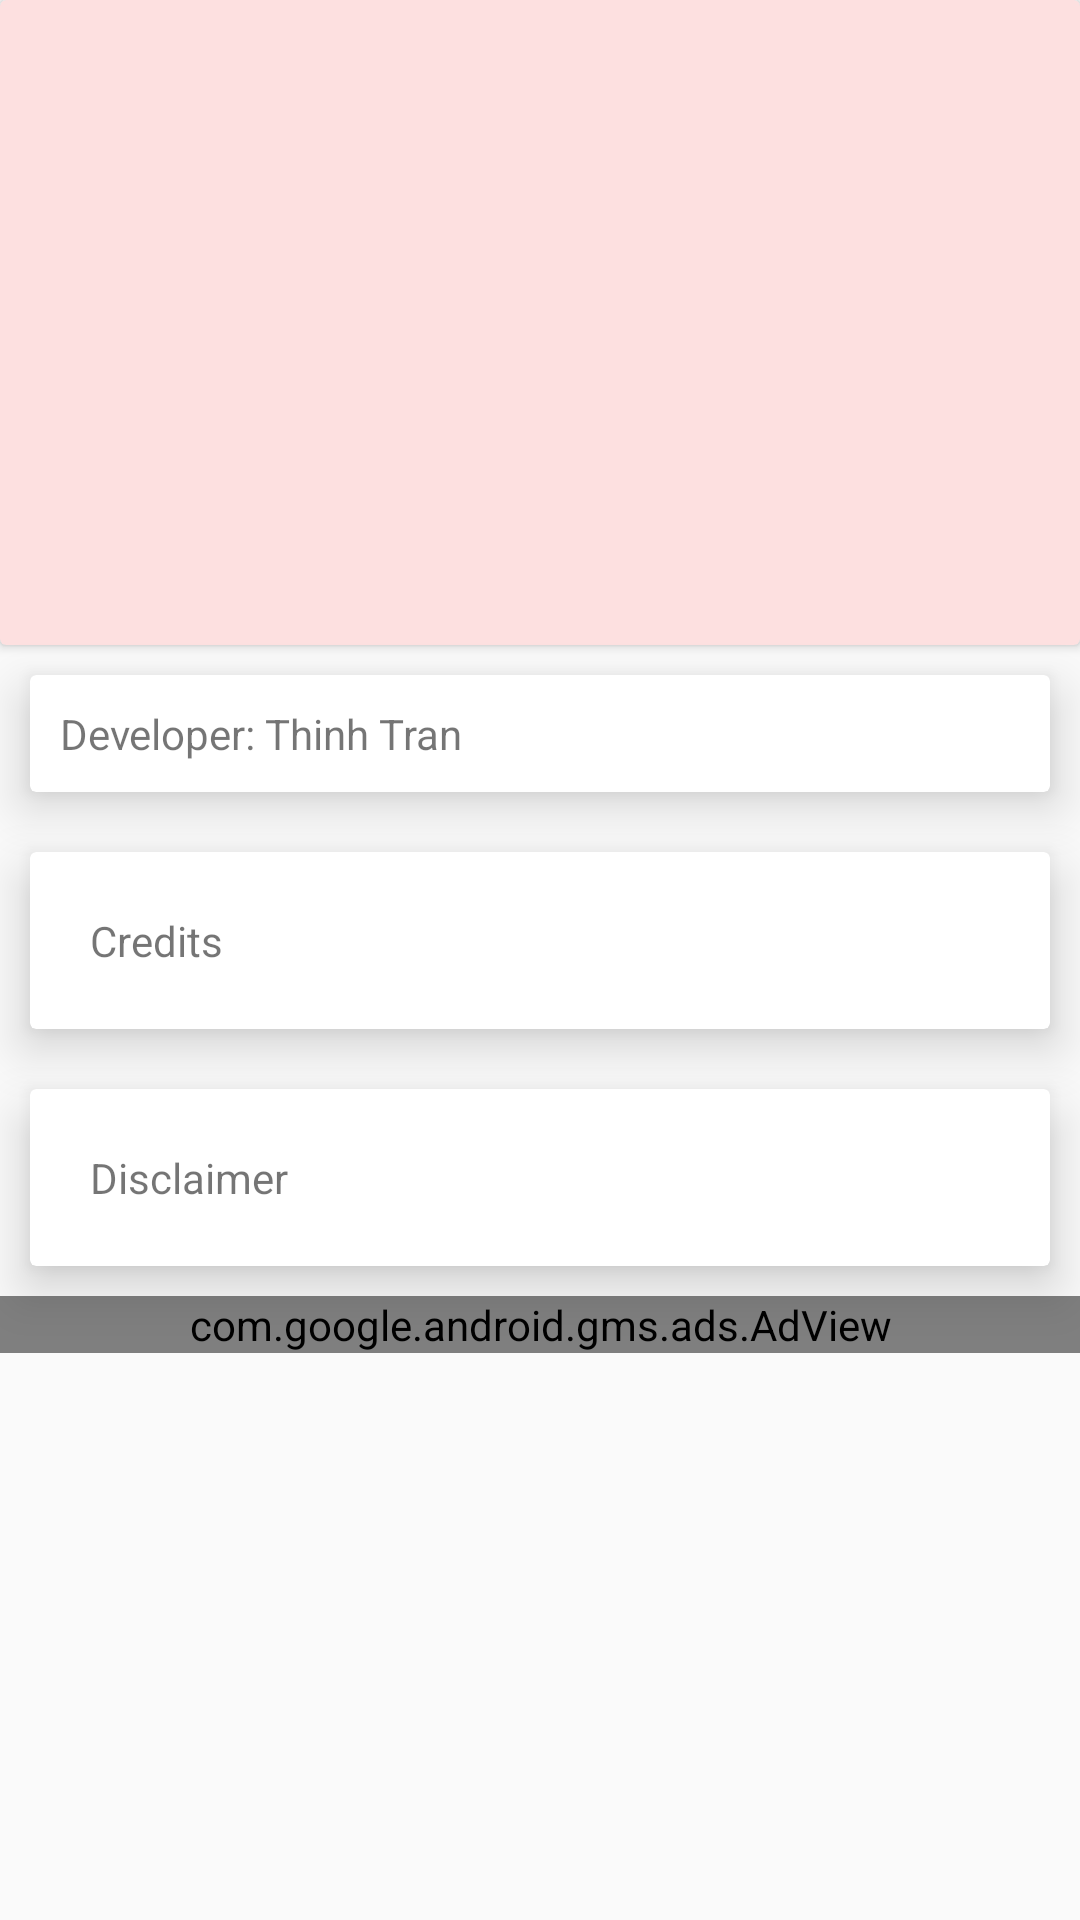

This screen was rendered from an Android layout file. Write that file and the resources it references.
<!-- AndroidManifest.xml: application theme AppTheme -->
<!-- res/layout/fragment_credits.xml -->
<?xml version="1.0" encoding="utf-8"?>
<ScrollView xmlns:android="http://schemas.android.com/apk/res/android"
    xmlns:app="http://schemas.android.com/apk/res-auto"
    xmlns:tools="http://schemas.android.com/tools"
    android:layout_width="match_parent"
    android:layout_height="match_parent"
    android:background="@color/valorantColor"
    tools:context=".ui.agents.AgentsFragment">

    <LinearLayout
        android:layout_width="match_parent"
        android:layout_height="wrap_content"
        android:orientation="vertical">

        <androidx.cardview.widget.CardView
            android:layout_width="match_parent"
            android:layout_height="215dp"
            android:background="#FFFFFF"
            android:foreground="@drawable/credits"
            app:cardBackgroundColor="#FDE0E0">

        </androidx.cardview.widget.CardView>

        <androidx.cardview.widget.CardView
            android:layout_width="match_parent"
            android:layout_height="wrap_content"
            android:layout_margin="10dp"
            app:cardElevation="10dp">


            <TextView
                android:id="@+id/developer"
                android:layout_width="match_parent"
                android:layout_height="wrap_content"
                android:padding="10dp"
                android:text="@string/developer_n_Thinh_Tran"
                android:textAlignment="textStart" />

        </androidx.cardview.widget.CardView>

        <androidx.cardview.widget.CardView
            android:layout_width="match_parent"
            android:layout_height="wrap_content"
            android:layout_margin="10dp"
            app:cardElevation="10dp">

            <TextView
                android:id="@+id/credits_text1"
                android:layout_width="wrap_content"
                android:layout_height="wrap_content"
                android:padding="20dp"
                android:text="@string/actions_credits" />

        </androidx.cardview.widget.CardView>

        <androidx.cardview.widget.CardView
            android:layout_width="match_parent"
            android:layout_height="match_parent"
            android:layout_margin="10dp"
            app:cardElevation="10dp">


            <TextView
                android:id="@+id/credits_disclaimer"
                android:layout_width="wrap_content"
                android:layout_height="wrap_content"
                android:padding="20dp"
                android:text="@string/disclaimer" />

        </androidx.cardview.widget.CardView>

        <androidx.constraintlayout.widget.ConstraintLayout
            android:layout_width="match_parent"
            android:layout_height="match_parent">

            <com.google.android.gms.ads.AdView
                android:id="@+id/adViewBot"
                android:layout_width="match_parent"
                android:layout_height="wrap_content"
                app:adSize="SMART_BANNER"
                app:adUnitId="@string/ad_unit_id"
                app:layout_constraintBottom_toBottomOf="parent"
                app:layout_constraintEnd_toEndOf="parent"
                app:layout_constraintStart_toStartOf="parent">
            </com.google.android.gms.ads.AdView>

        </androidx.constraintlayout.widget.ConstraintLayout>
    </LinearLayout>
</ScrollView>
<!-- resources referenced by this layout -->
<resources>
  <string name="actions_credits">Credits</string>
  <string name="ad_unit_id" translatable="false">ca-app-pub-8016302998575950/6459684456</string>
  <string name="developer_n_Thinh_Tran">Developer: Thinh Tran</string>
  <string name="disclaimer">Disclaimer</string>
  <style name="AppTheme" parent="Theme.AppCompat.Light.DarkActionBar">
          
          <item name="colorPrimary">@color/colorPrimary</item>
          <item name="colorPrimaryDark">@color/colorPrimaryDark</item>
          <item name="colorAccent">@color/colorAccent</item>
      </style>
  <!-- not gathered from this repository: default colours our renderer supplied (Android Studio template values) -->
  <color name="colorPrimary">#FF6200EE</color>
  <color name="colorPrimaryDark">#FF3700B3</color>
  <color name="colorAccent">#FF03DAC5</color>
</resources>
